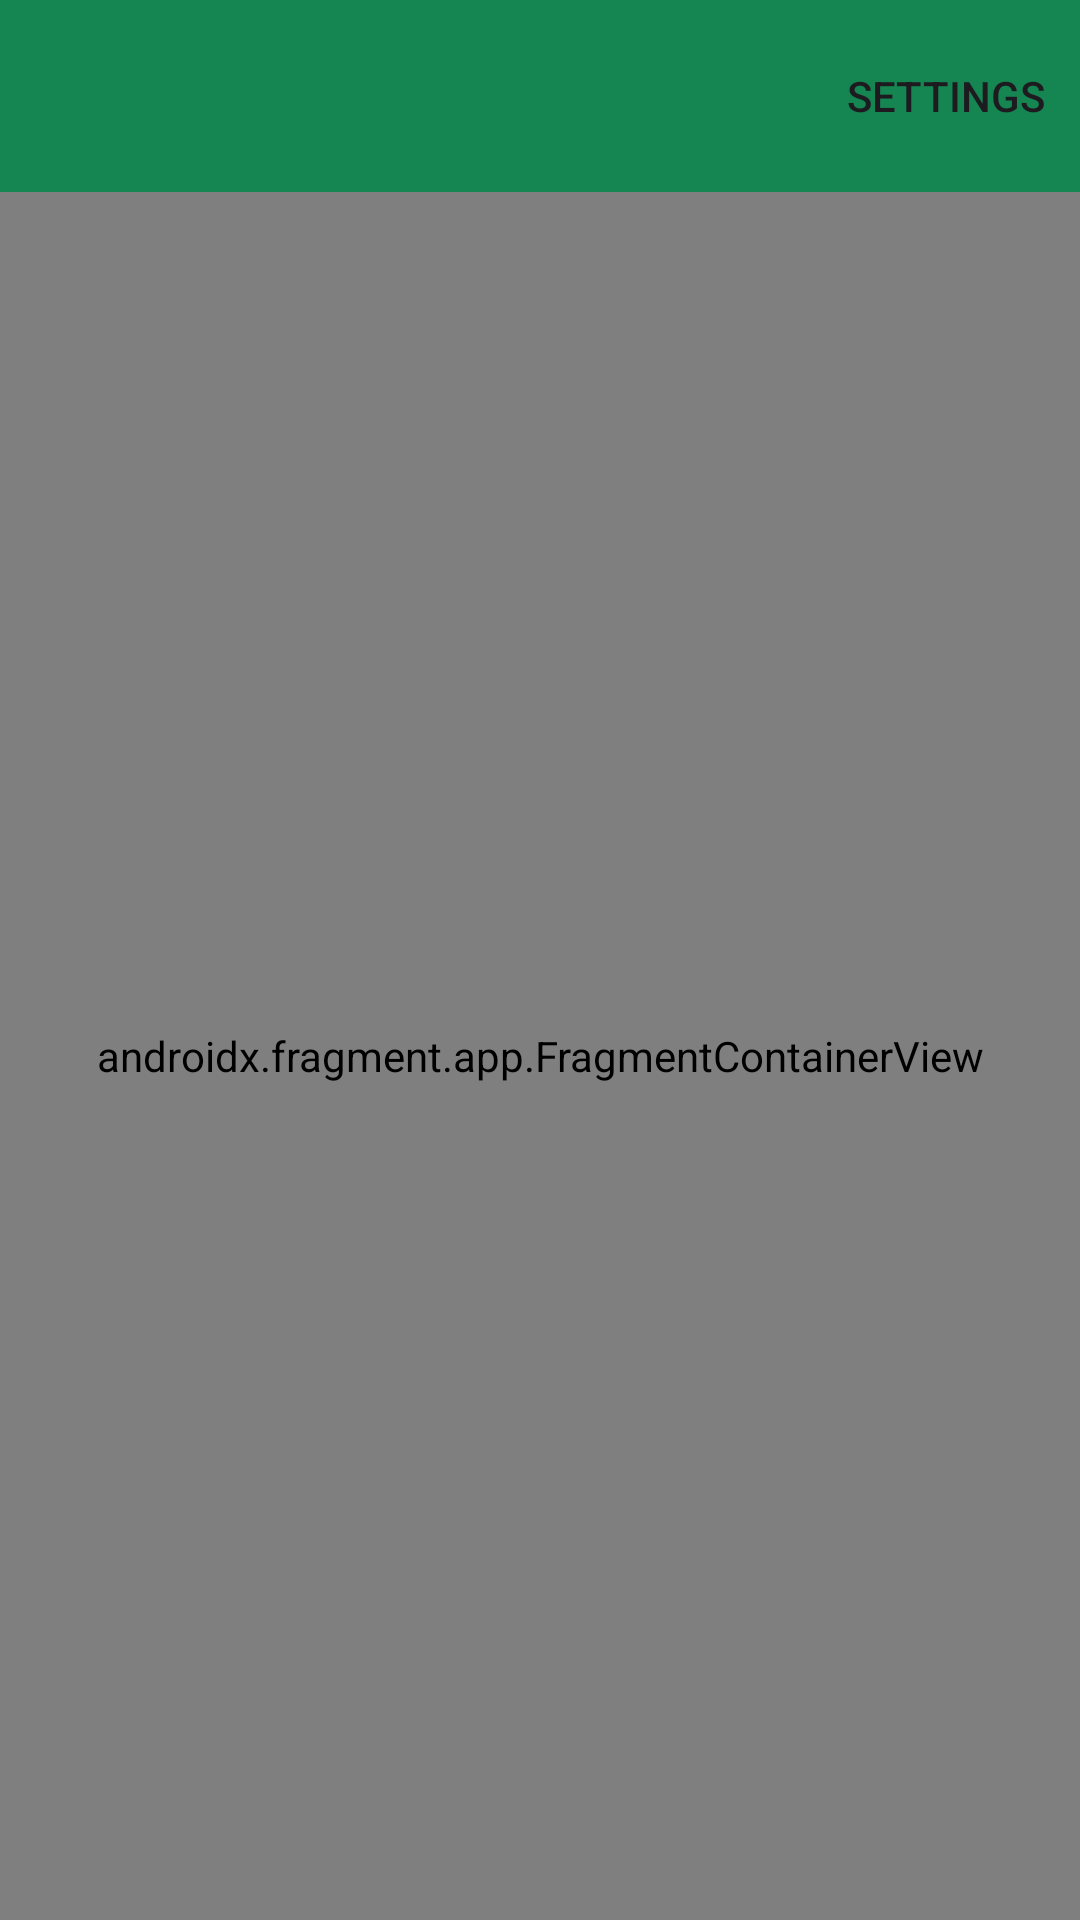

Reconstruct the res/layout file that produces this screen, plus the resources it refers to.
<!-- AndroidManifest.xml: application theme Theme.Whatsapp_clone -->
<!-- res/layout/activity_main.xml -->
<LinearLayout
    xmlns:android="http://schemas.android.com/apk/res/android"
    xmlns:app="http://schemas.android.com/apk/res-auto"
    xmlns:tools="http://schemas.android.com/tools"
    android:layout_width="match_parent"
    android:layout_height="match_parent"
    android:orientation="vertical"
    tools:context=".Views.MainActivity">

    <androidx.appcompat.widget.Toolbar
        android:id="@+id/my_toolbar"
        android:layout_width="match_parent"
        android:layout_height="?attr/actionBarSize"
        android:background="?attr/colorPrimary"
        android:elevation="4dp"
        app:menu="@menu/app_menu"
        android:theme="@style/ThemeOverlay.AppCompat.ActionBar"
        app:title=""
        app:popupTheme="@style/ThemeOverlay.AppCompat.Light" />


    <androidx.fragment.app.FragmentContainerView
        android:id="@+id/nav_host_fragment"
        android:name="androidx.navigation.fragment.NavHostFragment"
        android:layout_width="match_parent"
        android:layout_height="match_parent"
        app:layout_constraintLeft_toLeftOf="parent"
        app:layout_constraintRight_toRightOf="parent"
        app:layout_constraintTop_toTopOf="parent"
        app:layout_constraintBottom_toBottomOf="parent"
        app:defaultNavHost="true"
        app:navGraph="@navigation/nav_graph" />
</LinearLayout>
<!-- resources referenced by this layout -->
<resources>
  <style name="Theme.Whatsapp_clone" parent="Base.Theme.Whatsapp_clone" />
  <style name="Base.Theme.Whatsapp_clone" parent="Theme.Material3.DayNight.NoActionBar">
          <item name="colorPrimary">@color/app_primary</item>
          <item name="android:statusBarColor">@color/app_primary</item>
      </style>
  <color name="app_primary">#158551</color>
</resources>
